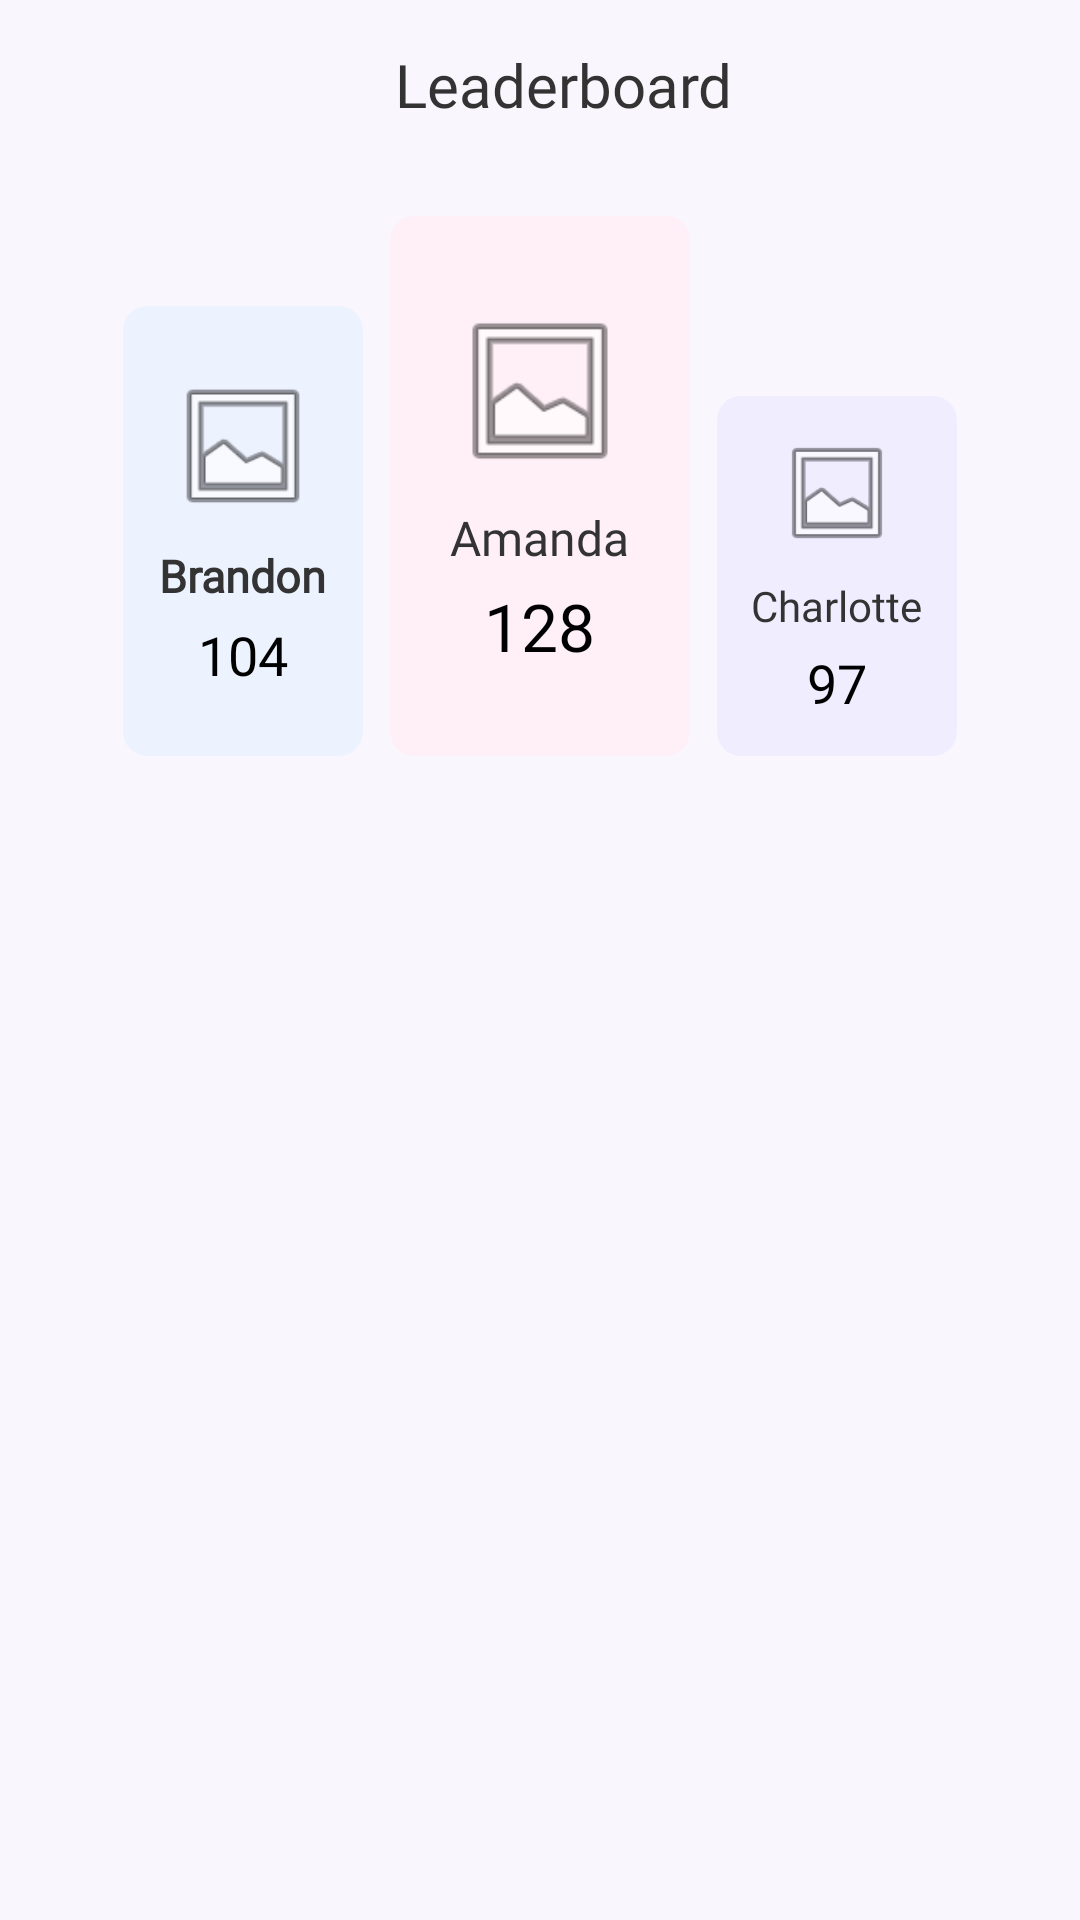

Here is an Android app screen rendered from its layout file. Give the layout XML and the strings, colors and styles it references.
<!-- AndroidManifest.xml: application theme Theme.AndyApp -->
<!-- res/layout/activity_main.xml -->
<?xml version="1.0" encoding="utf-8"?>
<androidx.constraintlayout.widget.ConstraintLayout
    xmlns:android="http://schemas.android.com/apk/res/android"
    xmlns:app="http://schemas.android.com/apk/res-auto"
    xmlns:tools="http://schemas.android.com/tools"
    android:id="@+id/main_layout"
    android:layout_width="match_parent"
    android:layout_height="match_parent"
    android:background="@color/background">

    <include
        android:id="@+id/toolbar"
        layout="@layout/toolbar_layout"
        app:layout_constraintEnd_toEndOf="parent"
        app:layout_constraintStart_toStartOf="parent"
        app:layout_constraintTop_toTopOf="parent" />



    
    <androidx.constraintlayout.widget.ConstraintLayout
        android:id="@+id/top_three_layout"
        android:layout_width="match_parent"
        android:layout_height="wrap_content"
        android:paddingTop="16dp"
        android:paddingBottom="24dp"
        android:background="@color/background"
        app:layout_constraintTop_toBottomOf="@id/toolbar">

        
        <androidx.cardview.widget.CardView
            android:id="@+id/second_place_card"
            android:layout_width="80dp"
            android:layout_height="150dp"
            android:layout_marginStart="32dp"
            app:cardCornerRadius="8dp"
            app:cardElevation="0dp"
            app:layout_constraintBottom_toBottomOf="parent"
            app:layout_constraintEnd_toStartOf="@+id/first_place_card"
            app:layout_constraintStart_toStartOf="parent"
            app:layout_constraintTop_toTopOf="parent"
            app:layout_constraintVertical_bias="1.0">

            <LinearLayout
                android:layout_width="match_parent"
                android:layout_height="match_parent"
                android:background="@color/centsible_light_blue"
                android:gravity="center"
                android:orientation="vertical"
                android:padding="8dp">

                <ImageView
                    android:layout_width="50dp"
                    android:layout_height="50dp"
                    android:src="@android:drawable/ic_menu_gallery"
                    android:contentDescription="Second place avatar" />

                <TextView
                    android:id="@+id/second_place_name"
                    android:layout_width="wrap_content"
                    android:layout_height="wrap_content"
                    android:layout_marginTop="8dp"
                    android:text="Brandon"
                    android:fontFamily="@font/varela_round"
                    android:textStyle="bold"
                    android:textColor="@color/centsible_text_primary"
                    android:textSize="15sp" />

                <TextView
                    android:id="@+id/second_place_points"
                    android:layout_width="wrap_content"
                    android:layout_height="wrap_content"
                    android:layout_marginTop="4dp"
                    android:text="104"
                    android:textColor="@color/black"
                    android:fontFamily="@font/fredoka_medium"
                    android:textSize="18sp"
                    />
            </LinearLayout>
        </androidx.cardview.widget.CardView>

        
        <androidx.cardview.widget.CardView
            android:id="@+id/first_place_card"
            android:layout_width="100dp"
            android:layout_height="180dp"
            app:cardCornerRadius="8dp"
            app:cardElevation="0dp"
            app:layout_constraintBottom_toBottomOf="parent"
            app:layout_constraintEnd_toEndOf="parent"
            app:layout_constraintStart_toStartOf="parent"
            app:layout_constraintTop_toTopOf="parent"
            app:layout_constraintVertical_bias="0.8">

            <LinearLayout
                android:layout_width="match_parent"
                android:layout_height="match_parent"
                android:background="@color/centsible_light_pink"
                android:gravity="center"
                android:orientation="vertical"
                android:padding="8dp">

                <ImageView
                    android:layout_width="60dp"
                    android:layout_height="60dp"
                    android:src="@android:drawable/ic_menu_gallery"
                    android:contentDescription="First place avatar" />

                <TextView
                    android:id="@+id/first_place_name"
                    android:layout_width="wrap_content"
                    android:layout_height="wrap_content"
                    android:layout_marginTop="8dp"
                    android:text="Amanda"
                    android:fontFamily="@font/varela_round"
                    android:textColor="@color/centsible_text_primary"
                    android:textSize="16sp" />

                <TextView
                    android:id="@+id/first_place_points"
                    android:layout_width="wrap_content"
                    android:layout_height="wrap_content"
                    android:layout_marginTop="4dp"
                    android:text="128"
                    android:textColor="@color/black"
                    android:fontFamily="@font/fredoka_medium"
                    android:textSize="22sp" />

            </LinearLayout>
        </androidx.cardview.widget.CardView>

        
        <androidx.cardview.widget.CardView
            android:id="@+id/third_place_card"
            android:layout_width="80dp"
            android:layout_height="120dp"
            android:layout_marginEnd="32dp"
            app:cardCornerRadius="8dp"
            app:cardElevation="0dp"
            app:layout_constraintBottom_toBottomOf="parent"
            app:layout_constraintEnd_toEndOf="parent"
            app:layout_constraintStart_toEndOf="@+id/first_place_card"
            app:layout_constraintTop_toTopOf="parent"
            app:layout_constraintVertical_bias="1.0">

            <LinearLayout
                android:layout_width="match_parent"
                android:layout_height="match_parent"
                android:background="@color/centsible_light_purple"
                android:gravity="center"
                android:orientation="vertical"
                android:padding="8dp">

                <ImageView
                    android:layout_width="40dp"
                    android:layout_height="40dp"
                    android:src="@android:drawable/ic_menu_gallery"
                    android:contentDescription="Third place avatar" />

                <TextView
                    android:id="@+id/third_place_name"
                    android:layout_width="wrap_content"
                    android:layout_height="wrap_content"
                    android:layout_marginTop="8dp"
                    android:text="Charlotte"
                    android:fontFamily="@font/varela_round"
                    android:textColor="@color/centsible_text_primary"
                    android:textSize="14sp" />

                <TextView
                    android:id="@+id/third_place_points"
                    android:layout_width="wrap_content"
                    android:layout_height="wrap_content"
                    android:layout_marginTop="4dp"
                    android:text="97"
                    android:textColor="@color/black"
                    android:fontFamily="@font/fredoka_medium"
                    android:textSize="18sp"
                     />
            </LinearLayout>
        </androidx.cardview.widget.CardView>
    </androidx.constraintlayout.widget.ConstraintLayout>

    
    <androidx.recyclerview.widget.RecyclerView
        android:id="@+id/leaderboard_recycler_view"
        android:layout_width="match_parent"
        android:layout_height="0dp"
        android:clipToPadding="false"
        android:paddingTop="8dp"
        android:paddingBottom="8dp"
        app:layout_constraintBottom_toTopOf="@+id/bottom_navigation"
        app:layout_constraintTop_toBottomOf="@+id/top_three_layout" />

    
    

</androidx.constraintlayout.widget.ConstraintLayout>
<!-- res/layout/toolbar_layout.xml (included above) -->
<androidx.appcompat.widget.Toolbar
    xmlns:android="http://schemas.android.com/apk/res/android"
    xmlns:app="http://schemas.android.com/apk/res-auto"
    android:id="@+id/toolbar"
    android:layout_width="match_parent"
    android:layout_height="56dp"
    android:background="@color/background"
    android:elevation="4dp">

    <androidx.constraintlayout.widget.ConstraintLayout
        android:layout_width="match_parent"
        android:layout_height="match_parent">

        
        <ImageButton
            android:id="@+id/btn_back"
            android:layout_width="40dp"
            android:layout_height="40dp"
            android:layout_marginStart="16dp"
            android:background="?attr/selectableItemBackgroundBorderless"
            android:contentDescription="Back_Button"
            android:src="@drawable/arrow_back"
            app:layout_constraintStart_toStartOf="parent"
            app:layout_constraintTop_toTopOf="parent"
            app:layout_constraintBottom_toBottomOf="parent"/>

        
        <TextView
            android:id="@+id/toolbar_title"
            android:layout_width="wrap_content"
            android:layout_height="wrap_content"
            android:text="Leaderboard"
            android:fontFamily="@font/varela_round"
            android:textColor="@color/centsible_text_primary"
            android:textSize="20sp"
            app:layout_constraintStart_toStartOf="parent"
            app:layout_constraintEnd_toEndOf="parent"
            app:layout_constraintTop_toTopOf="parent"
            app:layout_constraintBottom_toBottomOf="parent"/>

        
        <ImageButton
            android:id="@+id/btn_share"
            android:layout_width="40dp"
            android:layout_height="40dp"
            android:layout_marginEnd="16dp"
            android:background="?attr/selectableItemBackgroundBorderless"
            android:contentDescription="Share"
            android:src="@drawable/ic_share"
            app:layout_constraintEnd_toEndOf="parent"
            app:layout_constraintTop_toTopOf="parent"
            app:layout_constraintBottom_toBottomOf="parent"/>

    </androidx.constraintlayout.widget.ConstraintLayout>

</androidx.appcompat.widget.Toolbar>
<!-- resources referenced by this layout -->
<resources>
  <color name="background">#FAF6FE</color>
  <color name="black">#FF000000</color>
  <color name="centsible_background_color">#FFFFFF</color>
  <color name="centsible_light_blue">#EDF2FF</color>
  <color name="centsible_light_pink">#FFF0F7</color>
  <color name="centsible_light_purple">#F0EDFF</color>
  <color name="centsible_text_primary">#333333</color>
  <style name="Theme.AndyApp" parent="Theme.Material3.DayNight.NoActionBar">
          
          <item name="windowActionBar">false</item>
          <item name="windowNoTitle">true</item>
  
          
          <item name="android:forceDarkAllowed">false</item>
  
          
          <item name="colorPrimary">@color/colorPrimary</item>
          <item name="colorPrimaryContainer">@color/colorPrimaryDark</item>
          <item name="colorOnPrimary">@color/white</item>
          <item name="colorSecondary">@color/colorAccent</item>
      </style>
  <color name="colorPrimary">#6200EE</color>
  <color name="colorPrimaryDark">#3700B3</color>
  <color name="white">#FFFFFFFF</color>
  <color name="colorAccent">#03DAC5</color>
</resources>
